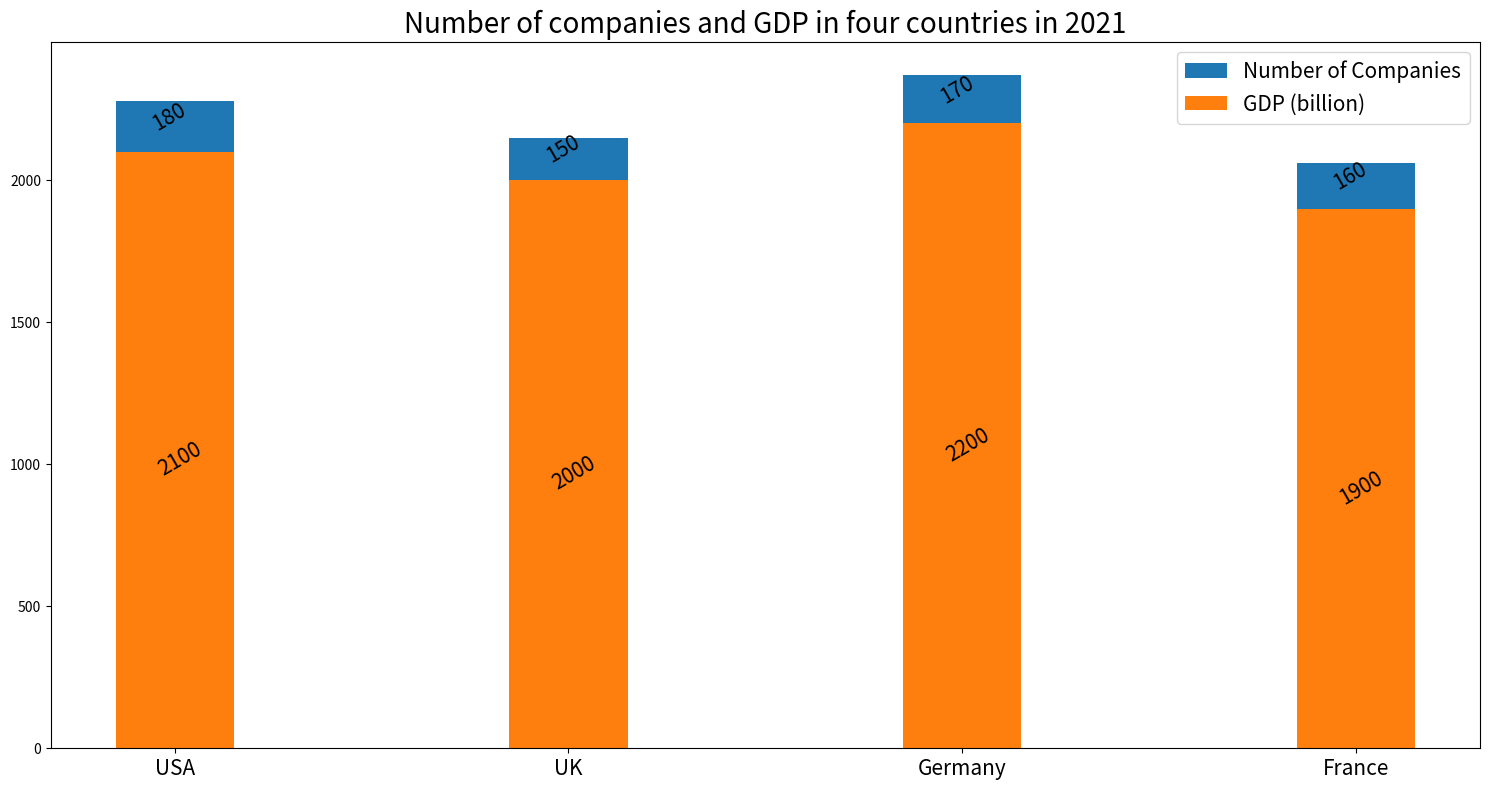

This chart was generated by the following Python code: (Note: this script raises an exception after producing the figure.)

import matplotlib.pyplot as plt
import numpy as np

Country = ['USA', 'UK', 'Germany', 'France']
Number_of_Companies = [180, 150, 170, 160]
GDP_billion = [2100, 2000, 2200, 1900]

fig = plt.figure(figsize=(15, 8))
ax = plt.subplot()
ax.set_title('Number of companies and GDP in four countries in 2021', fontsize=20)
ax.set_xticks(np.arange(len(Country)))
ax.set_xticklabels(Country, fontsize=15)
ax.bar(Country, Number_of_Companies, width=.3, bottom=GDP_billion, label='Number of Companies')
ax.bar(Country, GDP_billion, width=.3, label='GDP (billion)')
for i in range(len(Country)):
    ax.text(i, Number_of_Companies[i]/2+GDP_billion[i], Number_of_Companies[i], fontsize=15, ha='center', va='bottom', rotation=30, wrap=True)
    ax.text(i, GDP_billion[i]/2, GDP_billion[i], fontsize=15, ha='center', va='top', rotation=30, wrap=True)
ax.legend(fontsize=15)
plt.tight_layout()
plt.savefig('Bar Chart/png/616.png')
plt.clf()
